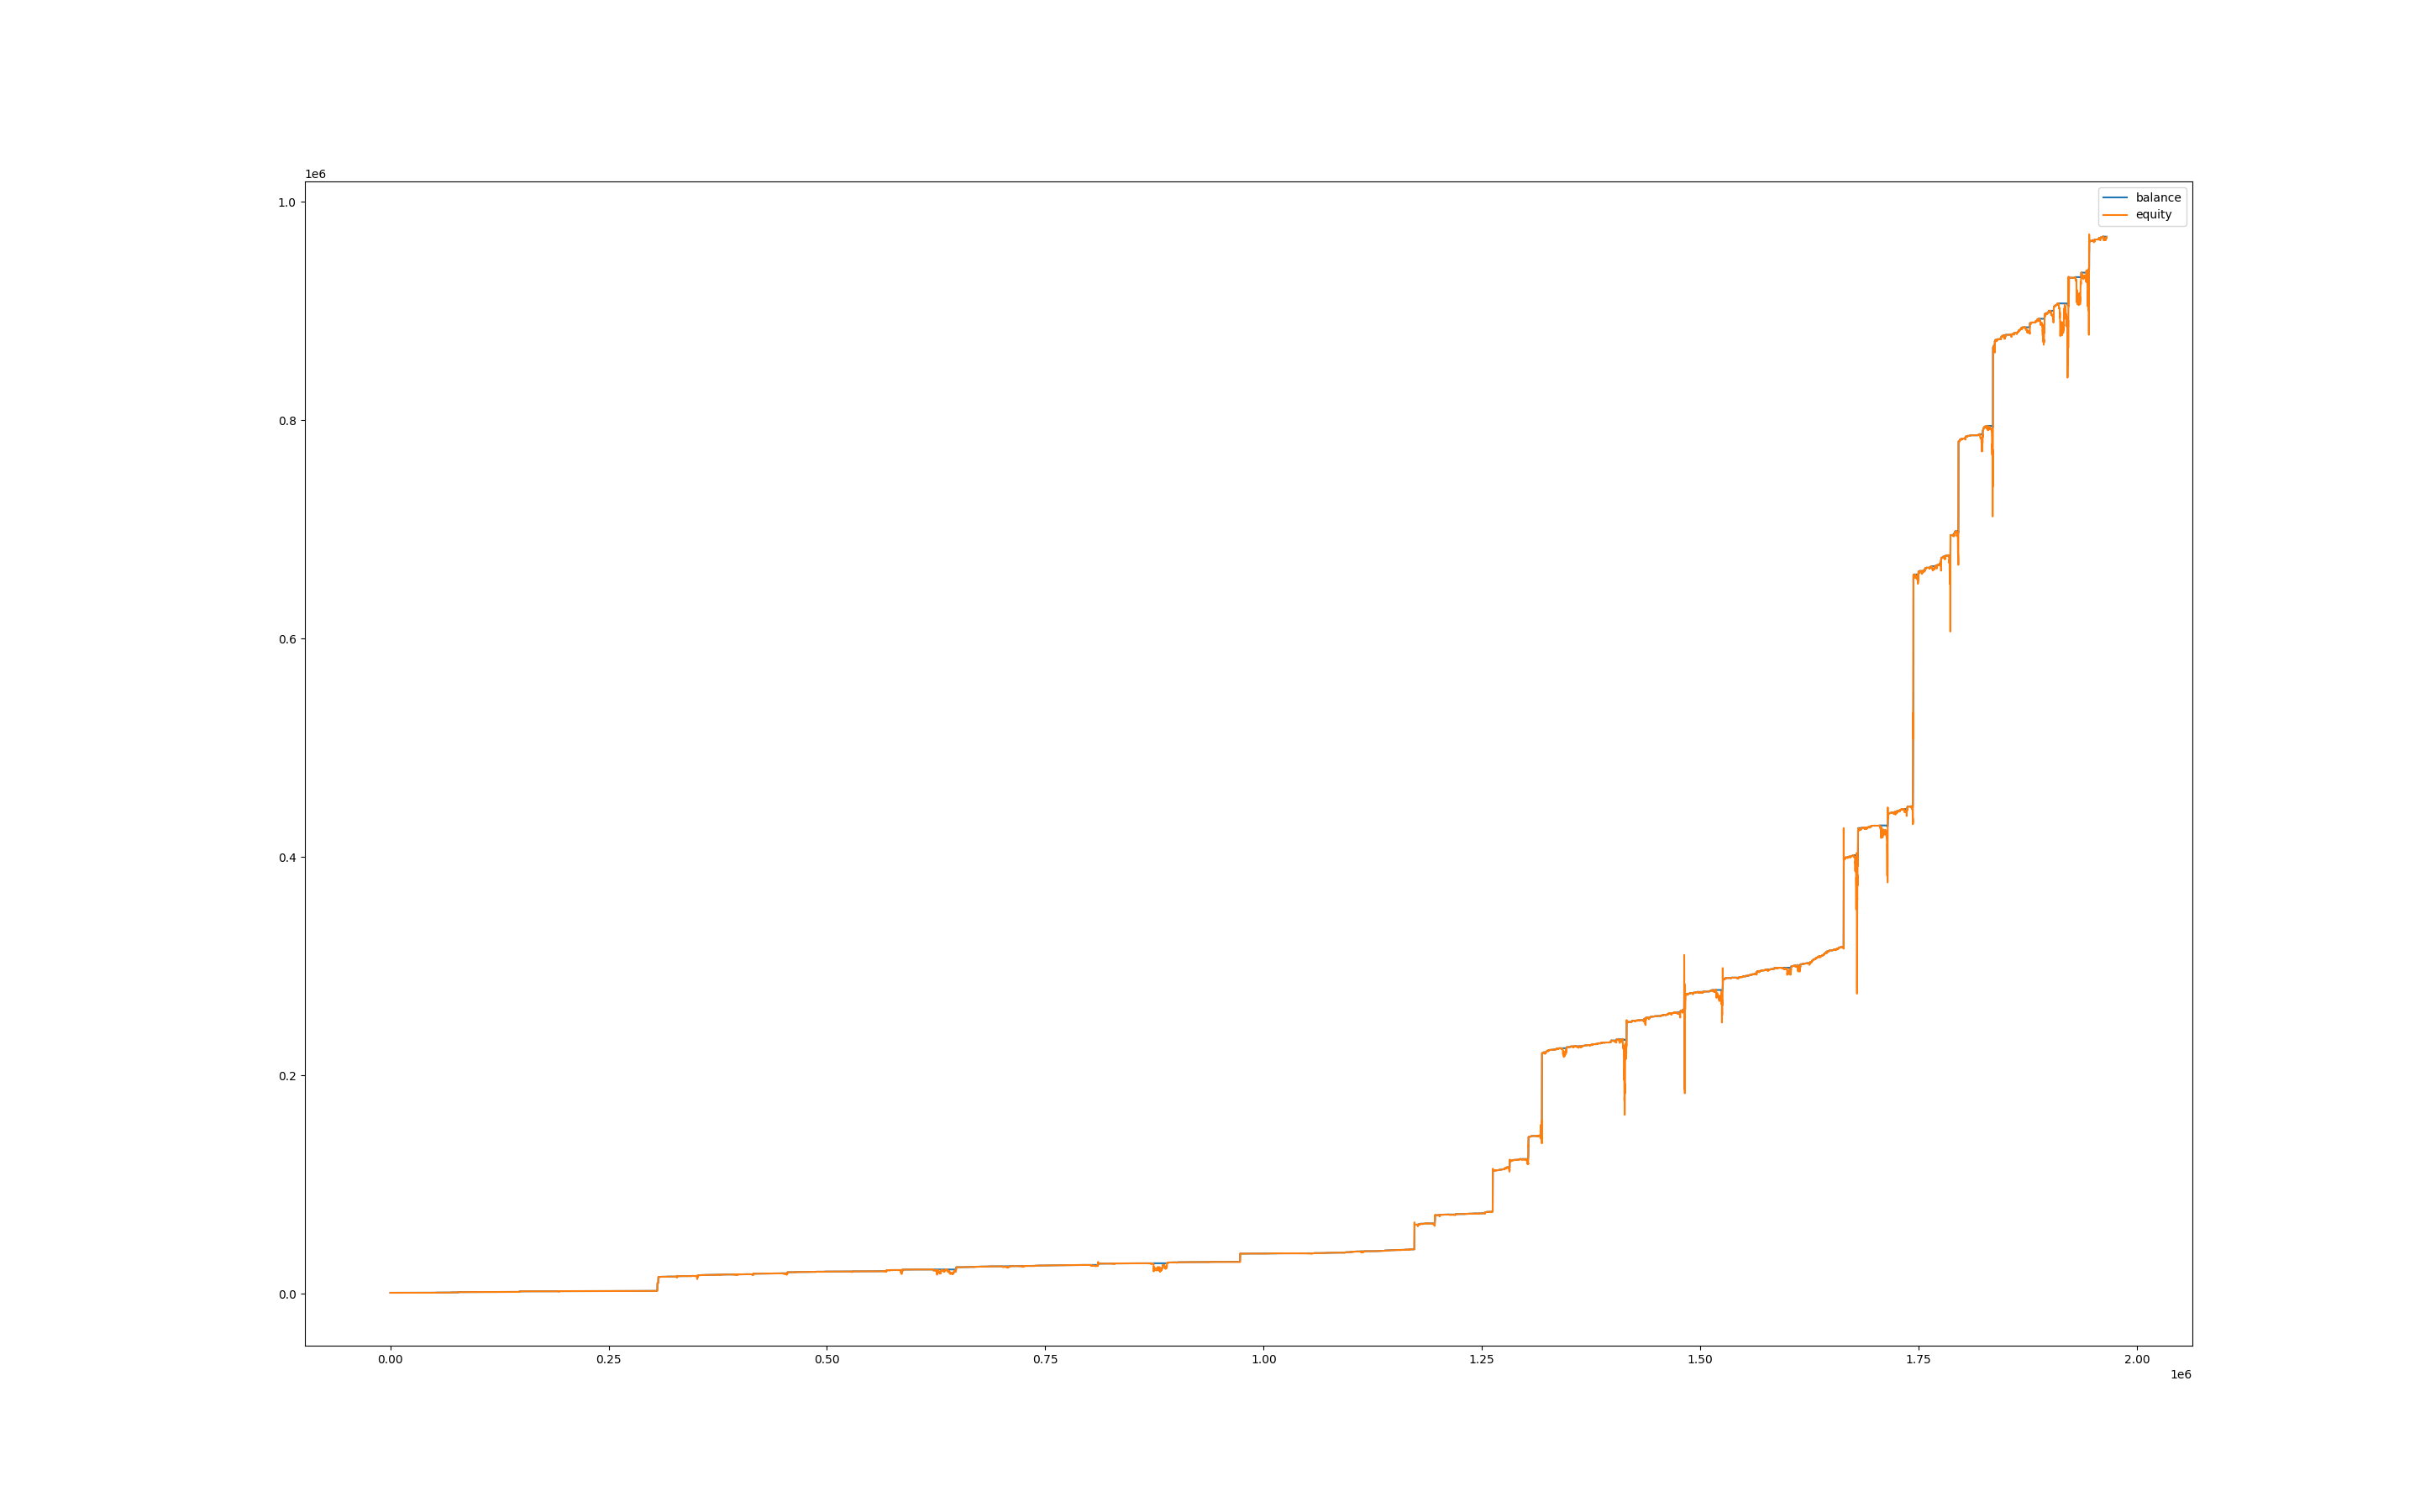

The table this chart was drawn from, first rows:
, balance, equity, balance_btc, equity_btc
0, 1000, 1000, 0.0, 0.0
60, 1000, 1000, 0.0, 0.0
120, 1000, 1000, 0.0, 0.0
180, 1001, 1001, 0.0, 0.5418
240, 1001, 1001, 0.0, 0.0
300, 1001, 1001, 0.0, 0.0
360, 1001, 1001, 0.0, 0.0
420, 1001, 1001, 0.0, 0.0
480, 1001, 1001, 0.0, 0.0
540, 1001, 1001, 0.0, 0.0
600, 1002, 1001, 0.0, -0.1204
660, 1002, 1002, 0.0, 0.0
720, 1002, 1002, 0.0, 0.0
780, 1002, 1002, 0.0, 0.0
840, 1003, 1002, 0.0, 0.0
900, 1003, 1003, 0.0, 0.0
960, 1003, 1002, 0.0, -0.2728
1020, 1003, 1002, 0.0, -0.3168
1080, 1003, 1003, 0.0, 0.484
1140, 1003, 1003, 0.0, 0.132
1200, 1004, 1003, 0.0, 0.1157
1260, 1004, 1004, 0.0, 0.0
1320, 1004, 1004, 0.0, 0.0
1380, 1004, 1003, 0.0, -1.282
1440, 1004, 1003, 0.0, -0.7654
1500, 1004, 1002, 0.0, -1.477
1560, 1004, 1003, 0.0, -0.9167
1620, 1004, 1002, 0.0, -1.317
1680, 1004, 1003, 0.0, -0.8277
1740, 1004, 1002, 0.0, -1.602
1800, 1004, 1001, 0.0, -2.75
1860, 1004, 1001, 0.0, -2.563
1920, 1004, 1000, 0.0, -3.302
1980, 1004, 1002, 0.0, -1.833
2040, 1004, 1004, 0.0, -0.178
2100, 1004, 1003, 0.0, -0.7743
2160, 1004, 1003, 0.0, -0.5874
2220, 1004, 1003, 0.0, -0.6942
2280, 1004, 1003, 0.0, -0.5429
2340, 1004, 1004, 0.0, 0.0623
2400, 1004, 1004, 0.0, 0.534
2460, 1004, 1004, 0.0, 0.0
2520, 1004, 1004, 0.0, 0.0
2580, 1004, 1004, 0.0, 0.0
2640, 1004, 1004, 0.0, 0.0
2700, 1004, 1004, 0.0, 0.0
2760, 1004, 1004, 0.0, 0.0
2820, 1004, 1004, 0.0, 0.0
2880, 1004, 1004, 0.0, 0.0
2940, 1004, 1004, 0.0, 0.0
3000, 1004, 1003, 0.0, -1.092
3060, 1004, 1003, 0.0, -1.438
3120, 1004, 1004, 0.0, -0.6643
3180, 1004, 1004, 0.0, -0.8918
3240, 1004, 1004, 0.0, -0.1274
3300, 1004, 1004, 0.0, -0.0728
3360, 1004, 1004, 0.0, 0.0091
3420, 1004, 1005, 0.0, 0.0819
3480, 1004, 1004, 0.0, -0.3822
3540, 1004, 1004, 0.0, -0.0728
... 32,695 more rows
